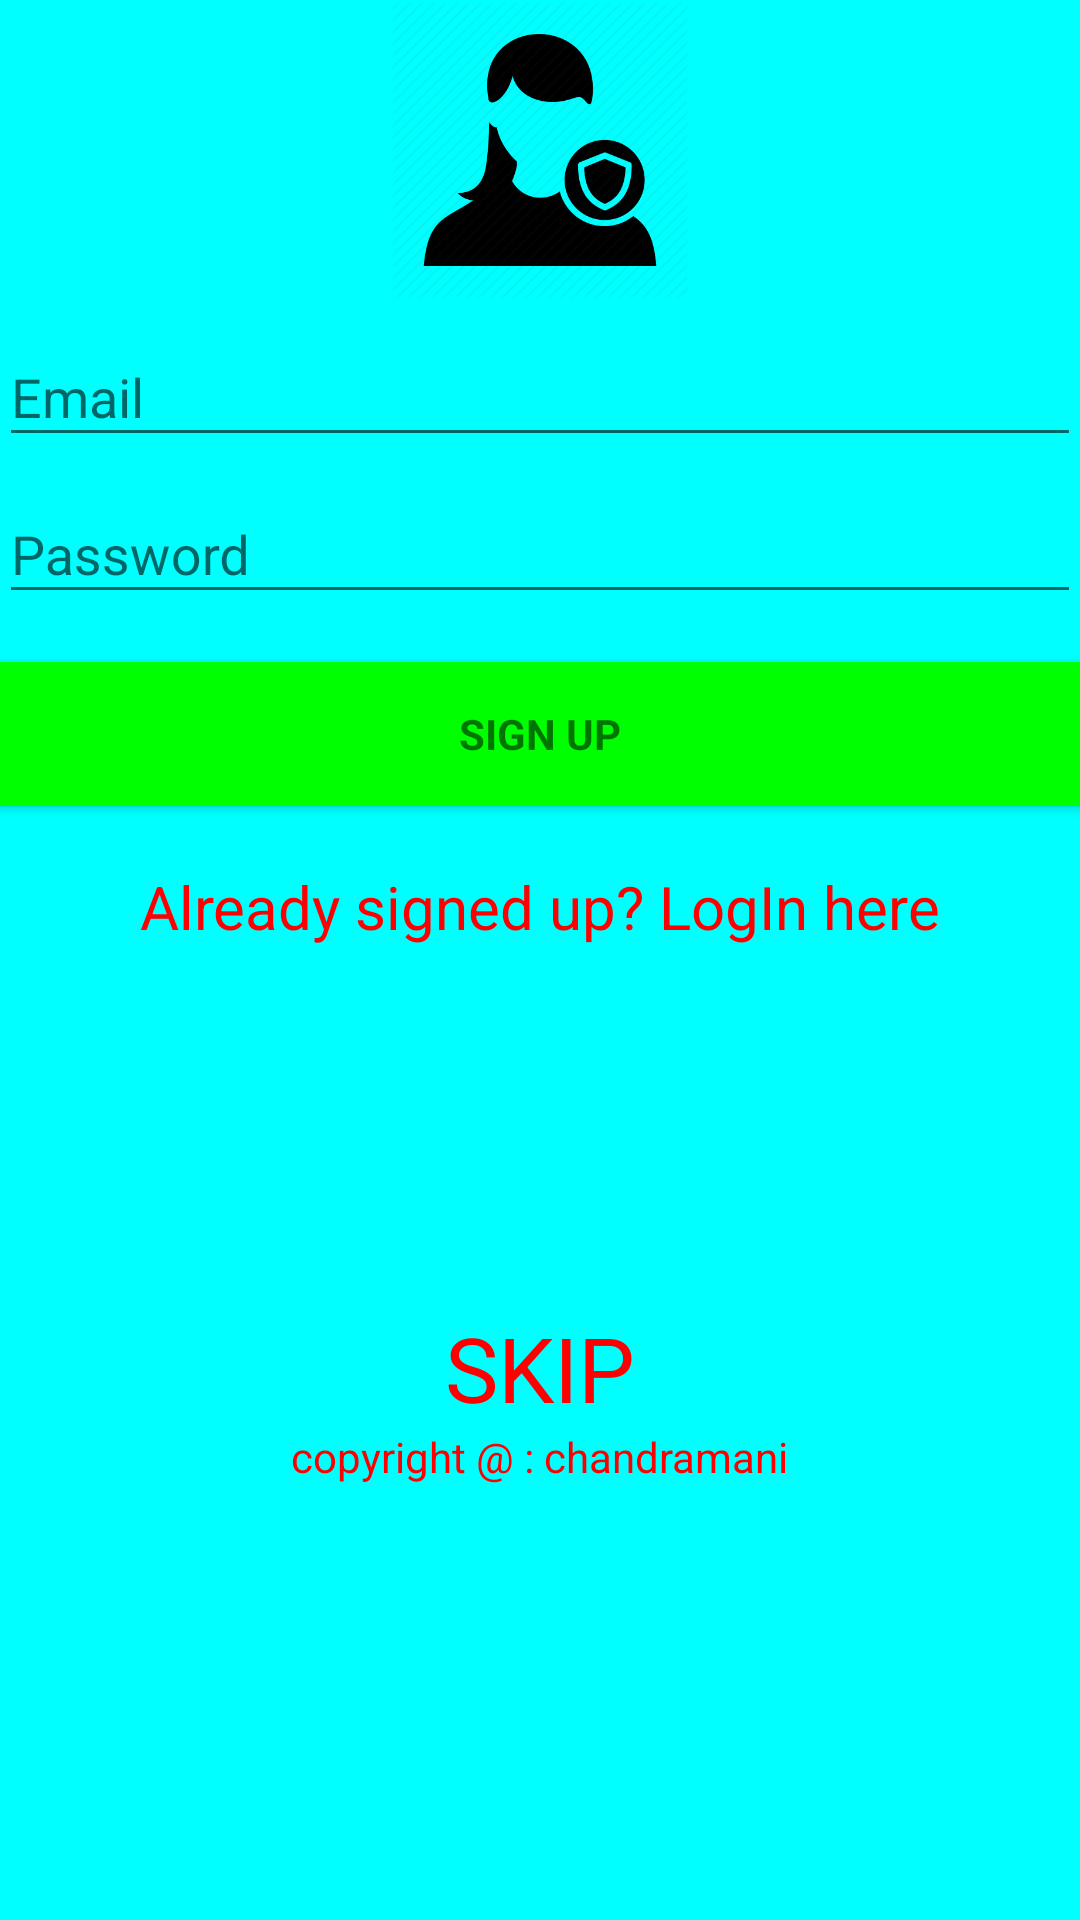

Write the Android layout XML for this screen, with the resource values it uses.
<!-- AndroidManifest.xml: application theme AppTheme -->
<!-- res/layout/content_sign_up_activity.xml -->
<LinearLayout xmlns:android="http://schemas.android.com/apk/res/android"
    xmlns:tools="http://schemas.android.com/tools"
    android:layout_width="match_parent"
    android:layout_height="match_parent"
    android:gravity="center_horizontal"
    android:orientation="vertical"
    android:layout_marginTop="?attr/actionBarSize"
    android:background="#0FF"
    android:paddingBottom="@dimen/activity_vertical_margin"
    android:paddingLeft="@dimen/activity_horizontal_margin"
    android:paddingRight="@dimen/activity_horizontal_margin"
    android:paddingTop="@dimen/activity_vertical_margin"
    tools:context="com.chandramani.alien.helpme.SignUP_activity"
    tools:showIn="@layout/activity_sign_up_activity">

    
    <ProgressBar
        android:id="@+id/signu_progress"
        style="?android:attr/progressBarStyleLarge"
        android:layout_width="wrap_content"
        android:layout_height="wrap_content"
        android:layout_marginBottom="8dp"
        android:visibility="gone" />

    <ScrollView
        android:id="@+id/signup_form"
        android:layout_width="match_parent"
        android:layout_height="match_parent">

        <LinearLayout
            android:id="@+id/email_signup_form"
            android:layout_width="match_parent"
            android:layout_height="wrap_content"
            android:orientation="vertical">
            <ImageView
                android:layout_width="100dp"
                android:id="@+id/Signuppageimage"
                android:layout_gravity="center"
                android:layout_height="100dp"
                android:src="@drawable/defaultloginimage"/>

            <android.support.design.widget.TextInputLayout
                android:layout_width="match_parent"
                android:layout_height="wrap_content">

                <EditText
                    android:id="@+id/emailsingnup"
                    android:layout_width="match_parent"
                    android:layout_height="wrap_content"
                    android:hint="@string/prompt_email"
                    android:inputType="textEmailAddress"
                    android:maxLines="1"
                    android:singleLine="true" />

            </android.support.design.widget.TextInputLayout>

            <android.support.design.widget.TextInputLayout
                android:layout_width="match_parent"
                android:layout_height="wrap_content">

                <EditText
                    android:id="@+id/passwordsignup"
                    android:layout_width="match_parent"
                    android:layout_height="wrap_content"
                    android:hint="@string/prompt_password"
                    android:imeActionId="6"
                    android:imeActionLabel="@string/action_sign_in_short"
                    android:imeOptions="actionUnspecified"
                    android:inputType="textPassword"
                    android:maxLines="1"
                    android:singleLine="true" />

            </android.support.design.widget.TextInputLayout>

            <Button
                android:id="@+id/email_sign_up_button"
                style="?android:textAppearanceSmall"
                android:layout_width="match_parent"
                android:layout_height="wrap_content"
                android:layout_marginTop="16dp"
                android:background="#00FF00"
                android:text="SIGN UP"
                android:textStyle="bold" />

            <TextView
                android:id="@+id/reset_password"
                android:layout_width="wrap_content"
                android:layout_height="wrap_content"
                android:layout_marginTop="20dp"
                android:textSize="20sp"
                android:layout_gravity="center"
                android:onClick="LonginTextclick"
                android:text="Already signed up? LogIn here"
                android:textColor="#FF0000" />



            <TextView
                android:id="@+id/skipBut"
                android:layout_width="wrap_content"
                android:layout_height="wrap_content"
                android:layout_gravity="center"
                android:textSize="30sp"
                android:textColor="#FF0000"
                android:onClick="onSkipTextClick"
                android:textColorHighlight="#00FF00"
                android:layout_marginTop="120dp"
                android:text="SKIP" />

            <TextView
                android:layout_width="wrap_content"
                android:layout_height="wrap_content"
                android:layout_gravity="center|bottom"
                android:text="copyright @ : chandramani"
                android:textColor="#FF0000" />

        </LinearLayout>
    </ScrollView>
</LinearLayout>
<!-- res/layout/activity_sign_up_activity.xml (included above) -->
<?xml version="1.0" encoding="utf-8"?>
<android.support.design.widget.CoordinatorLayout xmlns:android="http://schemas.android.com/apk/res/android"
    xmlns:app="http://schemas.android.com/apk/res-auto"
    xmlns:tools="http://schemas.android.com/tools"
    android:layout_width="match_parent"
    android:layout_height="match_parent"
    tools:context="com.chandramani.alien.helpme.SignUP_activity">

    <android.support.design.widget.AppBarLayout
        android:layout_width="match_parent"
        android:layout_height="wrap_content"
        android:theme="@style/AppTheme.AppBarOverlay">

        <android.support.v7.widget.Toolbar
            android:id="@+id/toolbar1"
            android:background="#FF0000"
            android:layout_width="match_parent"
            android:layout_height="?attr/actionBarSize"
            app:popupTheme="@style/AppTheme.PopupOverlay" />

    </android.support.design.widget.AppBarLayout>
    <include layout="@layout/content_sign_up_activity" />


    <android.support.design.widget.FloatingActionButton
        android:id="@+id/fab"
        android:layout_width="wrap_content"
        android:layout_height="wrap_content"
        android:layout_gravity="bottom|end"
        android:layout_margin="@dimen/fab_margin"
        app:srcCompat="@android:drawable/ic_dialog_email" />

</android.support.design.widget.CoordinatorLayout>
<!-- resources referenced by this layout -->
<resources>
  <!-- drawable defaultloginimage: png bitmap (drawable, 19414 bytes) -->
  <string name="action_sign_in_short">Sign in</string>
  <string name="prompt_email">Email</string>
  <string name="prompt_password">Password</string>
  <style name="AppTheme.AppBarOverlay" parent="ThemeOverlay.AppCompat.Dark.ActionBar" />
  <style name="AppTheme.PopupOverlay" parent="ThemeOverlay.AppCompat.Light" />
  <style name="AppTheme" parent="Theme.AppCompat.Light.DarkActionBar">
          
          <item name="android:windowFullscreen">true</item>
          <item name="colorPrimary">#FF0000</item>
  
  
          <item name="colorPrimaryDark">@color/colorPrimaryDark</item>
          <item name="colorAccent">@color/colorAccent</item>
      </style>
  <!-- not gathered from this repository: default colours our renderer supplied (Android Studio template values) -->
  <color name="colorPrimaryDark">#FF3700B3</color>
  <color name="colorAccent">#FF03DAC5</color>
</resources>
